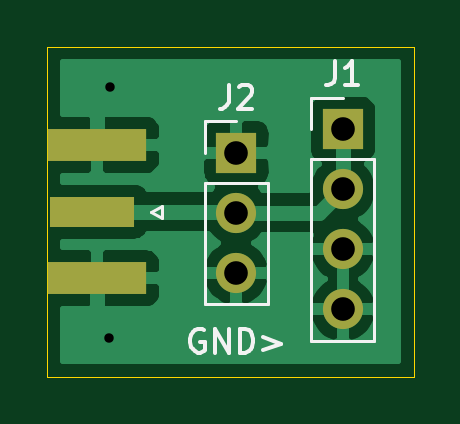
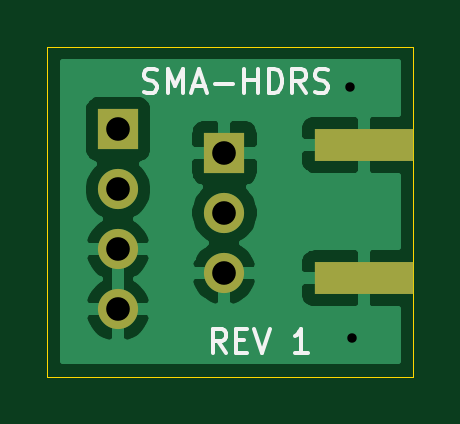
Circuit board: 9 layer files. Board 15.5 x 14.0 mm.
- bottom_copper: SMA-HDRS-B_Cu.gbl (17891 bytes)
- bottom_mask: SMA-HDRS-B_Mask.gbs (842 bytes)
- bottom_silk: SMA-HDRS-B_SilkS.gbo (3198 bytes)
- outline: SMA-HDRS-Edge_Cuts.gm1 (683 bytes)
- top_copper: SMA-HDRS-F_Cu.gtl (18199 bytes)
- top_mask: SMA-HDRS-F_Mask.gts (899 bytes)
- top_silk: SMA-HDRS-F_SilkS.gto (2904 bytes)
- drill: SMA-HDRS-NPTH.drl (271 bytes)
- drill: SMA-HDRS-PTH.drl (430 bytes)

=== bottom_copper: SMA-HDRS-B_Cu.gbl (17891 bytes, source omitted) ===
=== bottom_mask: SMA-HDRS-B_Mask.gbs ===
%TF.GenerationSoftware,KiCad,Pcbnew,(5.1.10)-1*%
%TF.CreationDate,2021-11-11T05:25:20-05:00*%
%TF.ProjectId,SMA-HDRS,534d412d-4844-4525-932e-6b696361645f,rev?*%
%TF.SameCoordinates,Original*%
%TF.FileFunction,Soldermask,Bot*%
%TF.FilePolarity,Negative*%
%FSLAX46Y46*%
G04 Gerber Fmt 4.6, Leading zero omitted, Abs format (unit mm)*
G04 Created by KiCad (PCBNEW (5.1.10)-1) date 2021-11-11 05:25:20*
%MOMM*%
%LPD*%
G01*
G04 APERTURE LIST*
%ADD10R,4.200000X1.350000*%
%ADD11R,1.700000X1.700000*%
%ADD12O,1.700000X1.700000*%
G04 APERTURE END LIST*
D10*
%TO.C,P1*%
X30048200Y-32670000D03*
X30048200Y-27020000D03*
%TD*%
D11*
%TO.C,J1*%
X40440000Y-26360000D03*
D12*
X40440000Y-28900000D03*
X40440000Y-31440000D03*
X40440000Y-33980000D03*
%TD*%
D11*
%TO.C,J2*%
X35940000Y-27360000D03*
D12*
X35940000Y-29900000D03*
X35940000Y-32440000D03*
%TD*%
M02*

=== bottom_silk: SMA-HDRS-B_SilkS.gbo ===
%TF.GenerationSoftware,KiCad,Pcbnew,(5.1.10)-1*%
%TF.CreationDate,2021-11-11T05:25:20-05:00*%
%TF.ProjectId,SMA-HDRS,534d412d-4844-4525-932e-6b696361645f,rev?*%
%TF.SameCoordinates,Original*%
%TF.FileFunction,Legend,Bot*%
%TF.FilePolarity,Positive*%
%FSLAX46Y46*%
G04 Gerber Fmt 4.6, Leading zero omitted, Abs format (unit mm)*
G04 Created by KiCad (PCBNEW (5.1.10)-1) date 2021-11-11 05:25:20*
%MOMM*%
%LPD*%
G01*
G04 APERTURE LIST*
%ADD10C,0.150000*%
G04 APERTURE END LIST*
D10*
X39344761Y-24764761D02*
X39201904Y-24812380D01*
X38963809Y-24812380D01*
X38868571Y-24764761D01*
X38820952Y-24717142D01*
X38773333Y-24621904D01*
X38773333Y-24526666D01*
X38820952Y-24431428D01*
X38868571Y-24383809D01*
X38963809Y-24336190D01*
X39154285Y-24288571D01*
X39249523Y-24240952D01*
X39297142Y-24193333D01*
X39344761Y-24098095D01*
X39344761Y-24002857D01*
X39297142Y-23907619D01*
X39249523Y-23860000D01*
X39154285Y-23812380D01*
X38916190Y-23812380D01*
X38773333Y-23860000D01*
X38344761Y-24812380D02*
X38344761Y-23812380D01*
X38011428Y-24526666D01*
X37678095Y-23812380D01*
X37678095Y-24812380D01*
X37249523Y-24526666D02*
X36773333Y-24526666D01*
X37344761Y-24812380D02*
X37011428Y-23812380D01*
X36678095Y-24812380D01*
X36344761Y-24431428D02*
X35582857Y-24431428D01*
X35106666Y-24812380D02*
X35106666Y-23812380D01*
X35106666Y-24288571D02*
X34535238Y-24288571D01*
X34535238Y-24812380D02*
X34535238Y-23812380D01*
X34059047Y-24812380D02*
X34059047Y-23812380D01*
X33820952Y-23812380D01*
X33678095Y-23860000D01*
X33582857Y-23955238D01*
X33535238Y-24050476D01*
X33487619Y-24240952D01*
X33487619Y-24383809D01*
X33535238Y-24574285D01*
X33582857Y-24669523D01*
X33678095Y-24764761D01*
X33820952Y-24812380D01*
X34059047Y-24812380D01*
X32487619Y-24812380D02*
X32820952Y-24336190D01*
X33059047Y-24812380D02*
X33059047Y-23812380D01*
X32678095Y-23812380D01*
X32582857Y-23860000D01*
X32535238Y-23907619D01*
X32487619Y-24002857D01*
X32487619Y-24145714D01*
X32535238Y-24240952D01*
X32582857Y-24288571D01*
X32678095Y-24336190D01*
X33059047Y-24336190D01*
X32106666Y-24764761D02*
X31963809Y-24812380D01*
X31725714Y-24812380D01*
X31630476Y-24764761D01*
X31582857Y-24717142D01*
X31535238Y-24621904D01*
X31535238Y-24526666D01*
X31582857Y-24431428D01*
X31630476Y-24383809D01*
X31725714Y-24336190D01*
X31916190Y-24288571D01*
X32011428Y-24240952D01*
X32059047Y-24193333D01*
X32106666Y-24098095D01*
X32106666Y-24002857D01*
X32059047Y-23907619D01*
X32011428Y-23860000D01*
X31916190Y-23812380D01*
X31678095Y-23812380D01*
X31535238Y-23860000D01*
X35868571Y-35812380D02*
X36201904Y-35336190D01*
X36440000Y-35812380D02*
X36440000Y-34812380D01*
X36059047Y-34812380D01*
X35963809Y-34860000D01*
X35916190Y-34907619D01*
X35868571Y-35002857D01*
X35868571Y-35145714D01*
X35916190Y-35240952D01*
X35963809Y-35288571D01*
X36059047Y-35336190D01*
X36440000Y-35336190D01*
X35440000Y-35288571D02*
X35106666Y-35288571D01*
X34963809Y-35812380D02*
X35440000Y-35812380D01*
X35440000Y-34812380D01*
X34963809Y-34812380D01*
X34678095Y-34812380D02*
X34344761Y-35812380D01*
X34011428Y-34812380D01*
X32392380Y-35812380D02*
X32963809Y-35812380D01*
X32678095Y-35812380D02*
X32678095Y-34812380D01*
X32773333Y-34955238D01*
X32868571Y-35050476D01*
X32963809Y-35098095D01*
M02*

=== outline: SMA-HDRS-Edge_Cuts.gm1 ===
%TF.GenerationSoftware,KiCad,Pcbnew,(5.1.10)-1*%
%TF.CreationDate,2021-11-11T05:25:20-05:00*%
%TF.ProjectId,SMA-HDRS,534d412d-4844-4525-932e-6b696361645f,rev?*%
%TF.SameCoordinates,Original*%
%TF.FileFunction,Profile,NP*%
%FSLAX46Y46*%
G04 Gerber Fmt 4.6, Leading zero omitted, Abs format (unit mm)*
G04 Created by KiCad (PCBNEW (5.1.10)-1) date 2021-11-11 05:25:20*
%MOMM*%
%LPD*%
G01*
G04 APERTURE LIST*
%TA.AperFunction,Profile*%
%ADD10C,0.050000*%
%TD*%
G04 APERTURE END LIST*
D10*
X43440000Y-36830000D02*
X43440000Y-22860000D01*
X27940000Y-36830000D02*
X43440000Y-36830000D01*
X27940000Y-22860000D02*
X27940000Y-36830000D01*
X27940000Y-22860000D02*
X43440000Y-22860000D01*
M02*

=== top_copper: SMA-HDRS-F_Cu.gtl (18199 bytes, source omitted) ===
=== top_mask: SMA-HDRS-F_Mask.gts ===
%TF.GenerationSoftware,KiCad,Pcbnew,(5.1.10)-1*%
%TF.CreationDate,2021-11-11T05:25:20-05:00*%
%TF.ProjectId,SMA-HDRS,534d412d-4844-4525-932e-6b696361645f,rev?*%
%TF.SameCoordinates,Original*%
%TF.FileFunction,Soldermask,Top*%
%TF.FilePolarity,Negative*%
%FSLAX46Y46*%
G04 Gerber Fmt 4.6, Leading zero omitted, Abs format (unit mm)*
G04 Created by KiCad (PCBNEW (5.1.10)-1) date 2021-11-11 05:25:20*
%MOMM*%
%LPD*%
G01*
G04 APERTURE LIST*
%ADD10R,3.600000X1.270000*%
%ADD11R,4.200000X1.350000*%
%ADD12R,1.700000X1.700000*%
%ADD13O,1.700000X1.700000*%
G04 APERTURE END LIST*
D10*
%TO.C,P1*%
X29848200Y-29845000D03*
D11*
X30048200Y-32670000D03*
X30048200Y-27020000D03*
%TD*%
D12*
%TO.C,J1*%
X40440000Y-26360000D03*
D13*
X40440000Y-28900000D03*
X40440000Y-31440000D03*
X40440000Y-33980000D03*
%TD*%
D12*
%TO.C,J2*%
X35940000Y-27360000D03*
D13*
X35940000Y-29900000D03*
X35940000Y-32440000D03*
%TD*%
M02*

=== top_silk: SMA-HDRS-F_SilkS.gto ===
%TF.GenerationSoftware,KiCad,Pcbnew,(5.1.10)-1*%
%TF.CreationDate,2021-11-11T05:25:20-05:00*%
%TF.ProjectId,SMA-HDRS,534d412d-4844-4525-932e-6b696361645f,rev?*%
%TF.SameCoordinates,Original*%
%TF.FileFunction,Legend,Top*%
%TF.FilePolarity,Positive*%
%FSLAX46Y46*%
G04 Gerber Fmt 4.6, Leading zero omitted, Abs format (unit mm)*
G04 Created by KiCad (PCBNEW (5.1.10)-1) date 2021-11-11 05:25:20*
%MOMM*%
%LPD*%
G01*
G04 APERTURE LIST*
%ADD10C,0.150000*%
%ADD11C,0.120000*%
G04 APERTURE END LIST*
D10*
X34559047Y-34860000D02*
X34463809Y-34812380D01*
X34320952Y-34812380D01*
X34178095Y-34860000D01*
X34082857Y-34955238D01*
X34035238Y-35050476D01*
X33987619Y-35240952D01*
X33987619Y-35383809D01*
X34035238Y-35574285D01*
X34082857Y-35669523D01*
X34178095Y-35764761D01*
X34320952Y-35812380D01*
X34416190Y-35812380D01*
X34559047Y-35764761D01*
X34606666Y-35717142D01*
X34606666Y-35383809D01*
X34416190Y-35383809D01*
X35035238Y-35812380D02*
X35035238Y-34812380D01*
X35606666Y-35812380D01*
X35606666Y-34812380D01*
X36082857Y-35812380D02*
X36082857Y-34812380D01*
X36320952Y-34812380D01*
X36463809Y-34860000D01*
X36559047Y-34955238D01*
X36606666Y-35050476D01*
X36654285Y-35240952D01*
X36654285Y-35383809D01*
X36606666Y-35574285D01*
X36559047Y-35669523D01*
X36463809Y-35764761D01*
X36320952Y-35812380D01*
X36082857Y-35812380D01*
X37082857Y-35145714D02*
X37844761Y-35431428D01*
X37082857Y-35717142D01*
D11*
%TO.C,P1*%
X32308200Y-29845000D02*
X32808200Y-30095000D01*
X32808200Y-30095000D02*
X32808200Y-29595000D01*
X32808200Y-29595000D02*
X32308200Y-29845000D01*
%TO.C,J1*%
X39110000Y-35310000D02*
X41770000Y-35310000D01*
X39110000Y-27630000D02*
X39110000Y-35310000D01*
X41770000Y-27630000D02*
X41770000Y-35310000D01*
X39110000Y-27630000D02*
X41770000Y-27630000D01*
X39110000Y-26360000D02*
X39110000Y-25030000D01*
X39110000Y-25030000D02*
X40440000Y-25030000D01*
%TO.C,J2*%
X34610000Y-33770000D02*
X37270000Y-33770000D01*
X34610000Y-28630000D02*
X34610000Y-33770000D01*
X37270000Y-28630000D02*
X37270000Y-33770000D01*
X34610000Y-28630000D02*
X37270000Y-28630000D01*
X34610000Y-27360000D02*
X34610000Y-26030000D01*
X34610000Y-26030000D02*
X35940000Y-26030000D01*
%TO.C,J1*%
D10*
X40106666Y-23482380D02*
X40106666Y-24196666D01*
X40059047Y-24339523D01*
X39963809Y-24434761D01*
X39820952Y-24482380D01*
X39725714Y-24482380D01*
X41106666Y-24482380D02*
X40535238Y-24482380D01*
X40820952Y-24482380D02*
X40820952Y-23482380D01*
X40725714Y-23625238D01*
X40630476Y-23720476D01*
X40535238Y-23768095D01*
%TO.C,J2*%
X35606666Y-24482380D02*
X35606666Y-25196666D01*
X35559047Y-25339523D01*
X35463809Y-25434761D01*
X35320952Y-25482380D01*
X35225714Y-25482380D01*
X36035238Y-24577619D02*
X36082857Y-24530000D01*
X36178095Y-24482380D01*
X36416190Y-24482380D01*
X36511428Y-24530000D01*
X36559047Y-24577619D01*
X36606666Y-24672857D01*
X36606666Y-24768095D01*
X36559047Y-24910952D01*
X35987619Y-25482380D01*
X36606666Y-25482380D01*
%TD*%
M02*

=== drill: SMA-HDRS-NPTH.drl ===
M48
; DRILL file {KiCad (5.1.10)-1} date 11/11/21 05:25:22
; FORMAT={-:-/ absolute / inch / decimal}
; #@! TF.CreationDate,2021-11-11T05:25:22-05:00
; #@! TF.GenerationSoftware,Kicad,Pcbnew,(5.1.10)-1
; #@! TF.FileFunction,NonPlated,1,2,NPTH
FMAT,2
INCH
%
G90
G05
T0
M30

=== drill: SMA-HDRS-PTH.drl ===
M48
; DRILL file {KiCad (5.1.10)-1} date 11/11/21 05:25:22
; FORMAT={-:-/ absolute / inch / decimal}
; #@! TF.CreationDate,2021-11-11T05:25:22-05:00
; #@! TF.GenerationSoftware,Kicad,Pcbnew,(5.1.10)-1
; #@! TF.FileFunction,Plated,1,2,PTH
FMAT,2
INCH
T1C0.0157
T2C0.0394
%
G90
G05
T1
X1.203Y-1.385
X1.205Y-0.968
T2
X1.415Y-1.0772
X1.415Y-1.1772
X1.415Y-1.2772
X1.5921Y-1.0378
X1.5921Y-1.1378
X1.5921Y-1.2378
X1.5921Y-1.3378
T0
M30

